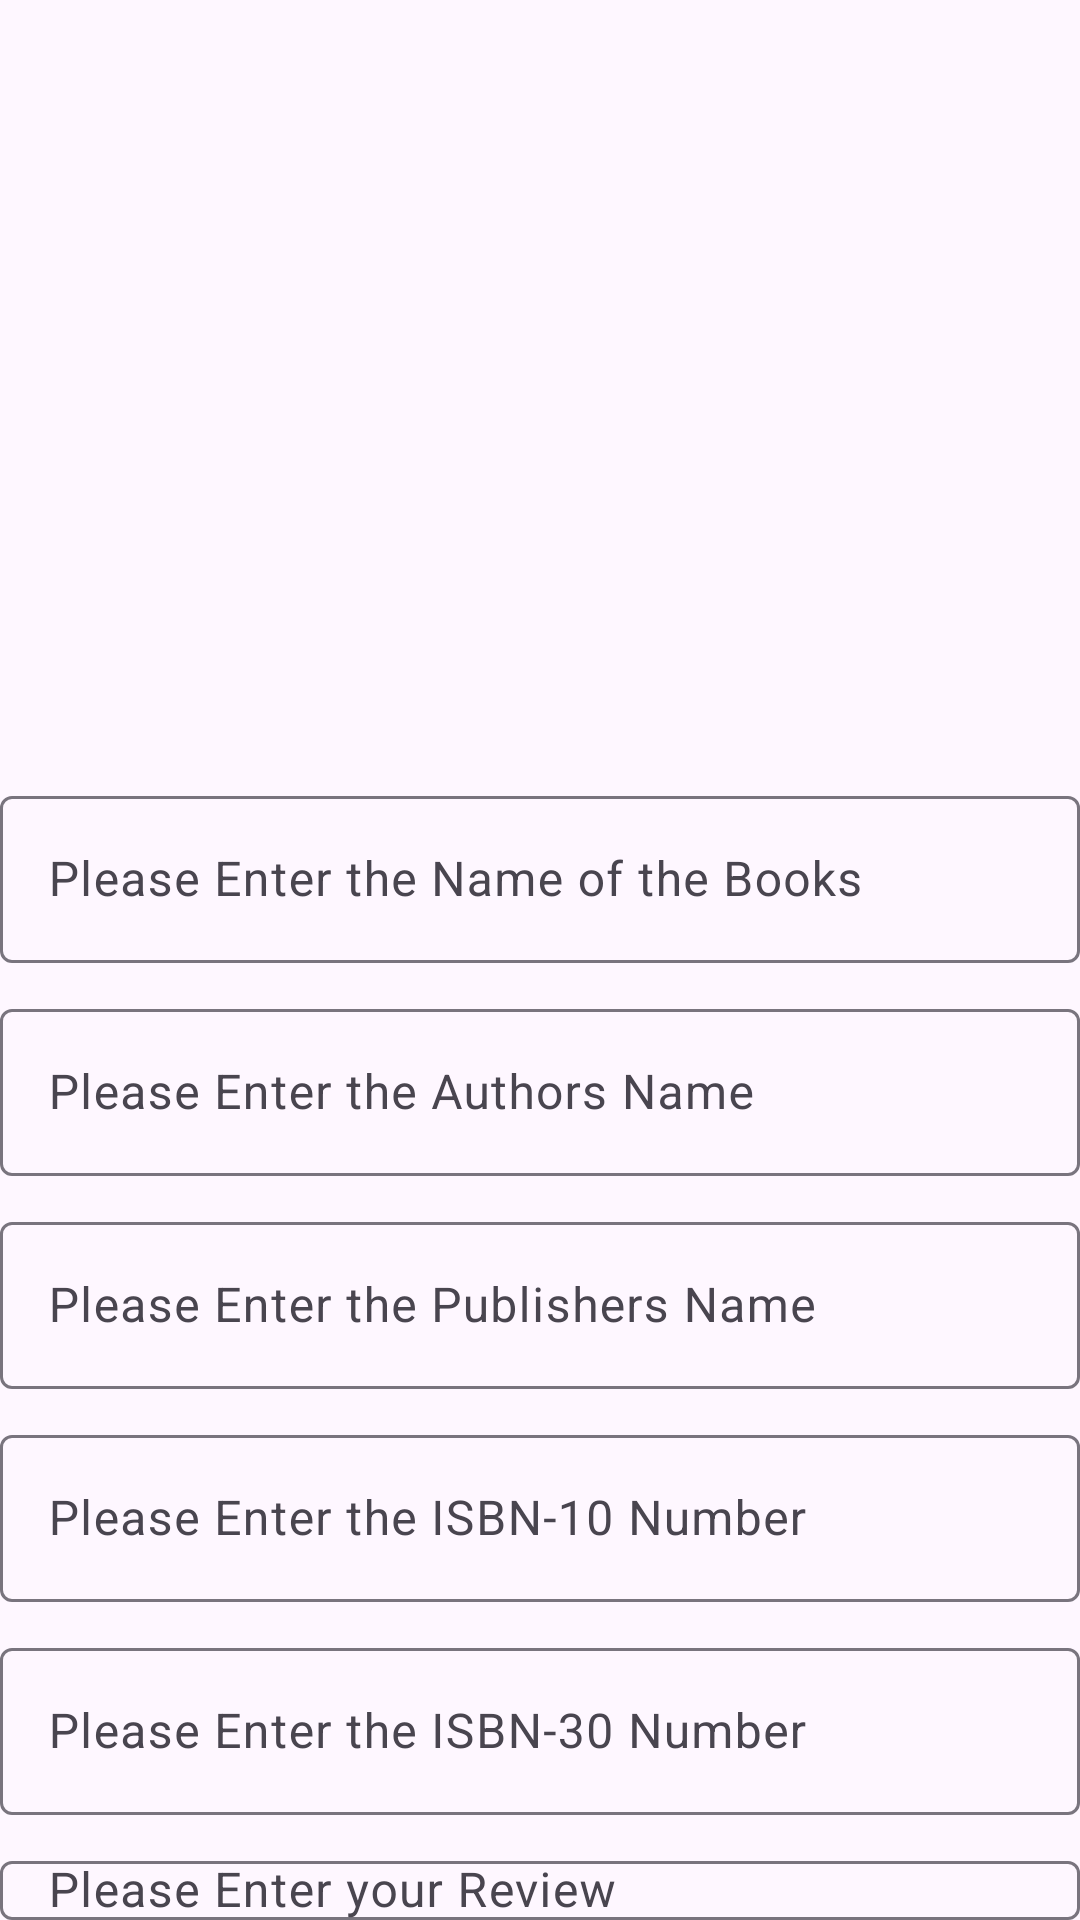

Produce the Android XML layout that renders to this screen, including the resource entries it uses.
<!-- AndroidManifest.xml: application theme Theme.ASAssignment -->
<!-- res/layout/activity_user_form.xml -->
<?xml version="1.0" encoding="utf-8"?>
<LinearLayout
    xmlns:android="http://schemas.android.com/apk/res/android"
    xmlns:app="http://schemas.android.com/apk/res-auto"
    xmlns:tools="http://schemas.android.com/tools"
    tools:context=".UserForm"
    android:orientation="vertical"
    android:background="@drawable/screen"
    android:layout_width="match_parent"
    android:layout_height="match_parent">
    
            <com.google.android.material.textfield.TextInputLayout
                android:paddingTop="260dp"
                android:layout_width="match_parent"
                android:layout_height="wrap_content"
                style="@style/ThemeOverlay.Material3.AutoCompleteTextView.OutlinedBox">

                <com.google.android.material.textfield.TextInputEditText
                    android:id="@+id/BookName"
                    android:layout_width="match_parent"
                    android:layout_height="wrap_content"
                    android:hint="Please Enter the Name of the Books"
                    android:inputType="text" />
            </com.google.android.material.textfield.TextInputLayout>
            <com.google.android.material.textfield.TextInputLayout
                android:paddingTop="10dp"
                android:layout_width="match_parent"
                android:layout_height="wrap_content"
                style="@style/ThemeOverlay.Material3.AutoCompleteTextView.OutlinedBox">

                <com.google.android.material.textfield.TextInputEditText
                    android:id="@+id/AuthorName"
                    android:layout_width="match_parent"
                    android:layout_height="wrap_content"
                    android:hint="Please Enter the Authors Name"
                    android:inputType="text" />
            </com.google.android.material.textfield.TextInputLayout>

            <com.google.android.material.textfield.TextInputLayout
                android:paddingTop="10dp"
                android:layout_width="match_parent"
                android:layout_height="wrap_content"
                style="@style/ThemeOverlay.Material3.AutoCompleteTextView.OutlinedBox">

                <com.google.android.material.textfield.TextInputEditText
                    android:id="@+id/PublisherName"
                    android:layout_width="match_parent"
                    android:layout_height="wrap_content"
                    android:hint="Please Enter the Publishers Name"
                    android:inputType="text"
                    />
            </com.google.android.material.textfield.TextInputLayout>
            <com.google.android.material.textfield.TextInputLayout
                android:paddingTop="10dp"
                android:layout_width="match_parent"
                android:layout_height="wrap_content"
                style="@style/ThemeOverlay.Material3.AutoCompleteTextView.OutlinedBox">

                <com.google.android.material.textfield.TextInputEditText
                    android:id="@+id/ISBN10_Num"
                    android:layout_width="match_parent"
                    android:layout_height="wrap_content"
                    android:hint="Please Enter the ISBN-10 Number"
                    android:inputType="text"
                    />
            </com.google.android.material.textfield.TextInputLayout>
            <com.google.android.material.textfield.TextInputLayout
                android:paddingTop="10dp"
                android:layout_width="match_parent"
                android:layout_height="wrap_content"
                style="@style/ThemeOverlay.Material3.AutoCompleteTextView.OutlinedBox">

                <com.google.android.material.textfield.TextInputEditText
                    android:id="@+id/ISBN13_Num"
                    android:layout_width="match_parent"
                    android:layout_height="wrap_content"
                    android:hint="Please Enter the ISBN-30 Number"
                    android:inputType="text"
                    />
        </com.google.android.material.textfield.TextInputLayout>
        <com.google.android.material.textfield.TextInputLayout
            android:paddingTop="10dp"
            android:layout_width="match_parent"
            android:layout_height="wrap_content"
            style="@style/ThemeOverlay.Material3.AutoCompleteTextView.OutlinedBox">

            <com.google.android.material.textfield.TextInputEditText
                android:id="@+id/review"
                android:layout_width="match_parent"
                android:layout_height="wrap_content"
                android:hint="Please Enter your Review"
                android:inputType="text"
                />
        </com.google.android.material.textfield.TextInputLayout>


        <LinearLayout
            android:layout_width="match_parent"
            android:layout_height="match_parent"
            android:orientation="horizontal">
            
            <Button
                android:id="@+id/back"
                android:layout_width="0dp"
                android:layout_height="wrap_content"
                android:layout_gravity="bottom"
                android:layout_weight="1"
                android:text="Back"
                style="?android:attr/buttonBarButtonStyle"/>

            <Button
                android:id="@+id/submit"
                android:layout_weight="1"
                android:layout_width="0dp"
                android:layout_gravity="bottom"
                android:layout_height="wrap_content"
                android:text="Submit"
                style="?android:attr/buttonBarButtonStyle" />
        </LinearLayout>

</LinearLayout>
<!-- resources referenced by this layout -->
<resources>
  <style name="Theme.ASAssignment" parent="Base.Theme.ASAssignment" />
  <style name="Base.Theme.ASAssignment" parent="Theme.Material3.DayNight.NoActionBar">
          
          <item name="colorPrimary">@color/teal</item>
          <item name="colorPrimaryVariant">@color/teal</item>
      </style>
  <color name="teal">#03A9F4</color>
</resources>
